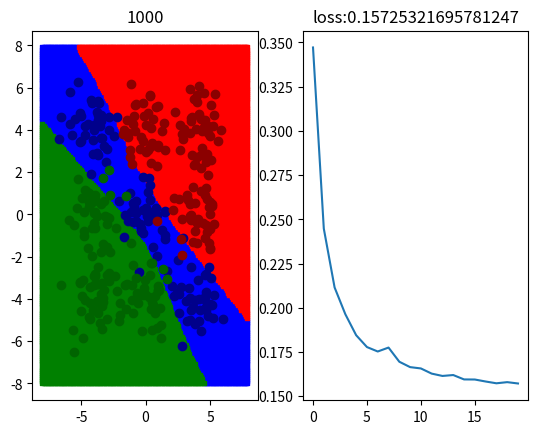

Write the Python code that produced this figure.
# -*- coding: utf-8 -*-
"""
Created on Sun Aug 29 15:25:43 2021

[redacted]
"""
import numpy as np
import matplotlib.pyplot as plt

#%% 数据生成
data_size = 360
m = 4
cov = [[1, 0],[0, 1]]
x = np.random.multivariate_normal([0, 0], cov, data_size//9)
x = np.row_stack((x, np.random.multivariate_normal([-m, m], cov, data_size//9)))
x = np.row_stack((x, np.random.multivariate_normal([m, -m], cov, data_size//9)))
x = np.row_stack((x, np.random.multivariate_normal([m, 0], cov, data_size//9)))
x = np.row_stack((x, np.random.multivariate_normal([m, m], cov, data_size//9)))
x = np.row_stack((x, np.random.multivariate_normal([0, m], cov, data_size//9)))
x = np.row_stack((x, np.random.multivariate_normal([-m, 0], cov, data_size//9)))
x = np.row_stack((x, np.random.multivariate_normal([-m, -m], cov, data_size//9)))
x = np.row_stack((x, np.random.multivariate_normal([0, -m], cov, data_size//9)))
x = np.column_stack((np.ones(data_size), x))
y = np.zeros((data_size, 3))
y[:data_size//3, 0] = 1
y[data_size//3:2*data_size//3, 1] = 1
y[2*data_size//3:data_size, 2] = 1

#%% 参数设定(设成全1，出问题：会退化为线性模型)
w = np.random.randn(3, 5)
v = np.random.randn(5, 3)

#%% 超参数设定
train_count = 1000
batch_size = 64
lr = 1e-2

#%% 假说函数
def sigmoid(x):
    return 1/(1 + np.exp(-x))

def softmax(x):
    offset = np.max(x, 1)
    x = x - offset.reshape(-1, 1)
    x = np.exp(x)
    return x/np.sum(x, 1).reshape(-1, 1)

def calHypo(x, theta):
    _w = theta[0]
    _v = theta[1]
    z_hat = np.matmul(x, _w)
    z = sigmoid(z_hat)
    q_hat = np.matmul(z, _v)
    q = softmax(q_hat)
    return q

#%% 损失函数
def calLoss(x, y, theta):
    _h = calHypo(x, theta)
    _loss = - np.log(_h[np.arange(data_size), np.argmax(y, 1)])
    return np.sum(_loss)/y.shape[0]

#%% 显示
x1 = [[i / 10] * (160) for i in range(-80, 80)]
x1 = np.array(x1)
x1 = x1.flatten()
x2 = [i / 10 for i in range(-80, 80)] * (160)
x2 = np.array(x2)
x0 = np.ones(len(x1))
xt = np.column_stack((x0, x1, x2))
fig = plt.figure()
ax1 = fig.add_subplot(1, 2, 1)
ax2 = fig.add_subplot(1, 2, 2)
loss_list = []

#%% 训练
for i in range(1, train_count+1):
    mask = np.random.choice(data_size, batch_size)
    train_x, train_y = x[mask], y[mask]
    # 正向传播和反向传播
    z_hat = np.matmul(train_x, w)
    z = sigmoid(z_hat)
    q_hat = np.matmul(z, v)
    q = softmax(q_hat)

    grad_v = np.matmul(z.T, (q - train_y))
    grad_w = np.matmul(train_x.T, (np.matmul((q - train_y), v.T) * z * (1 - z)))
    v = v - lr * grad_v
    w = w - lr * grad_w
    
    if i % (train_count//20) == 0:
        loss = calLoss(x, y, [w, v])
        loss_list.append(loss)
        
        t_data = np.argmax(calHypo(xt, [w, v]), 1)
        ax1.cla()
        mask0 = [i for i in range(len(t_data)) if t_data[i] == 0]
        mask1 = [i for i in range(len(t_data)) if t_data[i] == 1]
        mask2 = [i for i in range(len(t_data)) if t_data[i] == 2]
        ax1.scatter(xt[mask0, 1], xt[mask0, 2], color='blue', marker='s', s=10)
        ax1.scatter(xt[mask1, 1], xt[mask1, 2], color='red', marker='s', s=10)
        ax1.scatter(xt[mask2, 1], xt[mask2, 2], color='green', marker='s', s=10)
        data_size = x.shape[0]
        ax1.scatter(x[:data_size//3, 1], x[:data_size//3, 2], color='darkblue')
        ax1.scatter(x[data_size//3:2*data_size//3, 1], x[data_size//3:2*data_size//3, 2], color='darkred')
        ax1.scatter(x[2*data_size//3:data_size, 1], x[2*data_size//3:data_size, 2], color='darkgreen')
        ax1.set_title(i)
        
        ax2.cla()
        ax2.plot(range(len(loss_list)), loss_list)
        ax2.set_title('loss:' + str(loss))
        
        plt.pause(0.1)











